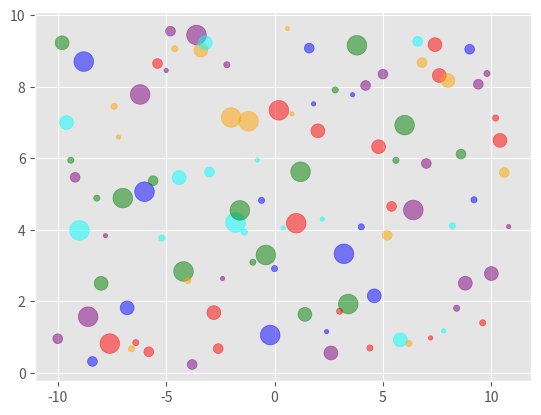

This chart was generated by the following Python code:
import sys

sys.path.append(sys.path.pop(0))

from matplotlib import pyplot
import numpy as np
import math
import random

x_coords = np.arange(-10, 11, 0.2)
y_coords = [random.random() * 10 for x in x_coords]

sizes = [random.choice([10, 20, 50, 100, 200]) for x in x_coords]
all_colours = ["red", "orange", "blue", "green", "cyan", "purple"]
colours = [random.choice(all_colours) for x in x_coords]

pyplot.style.use("ggplot")

pyplot.scatter(x_coords, y_coords, s=sizes, c=colours, alpha=0.5)

pyplot.show()


# To save
# pyplot.savefig("output.png")
